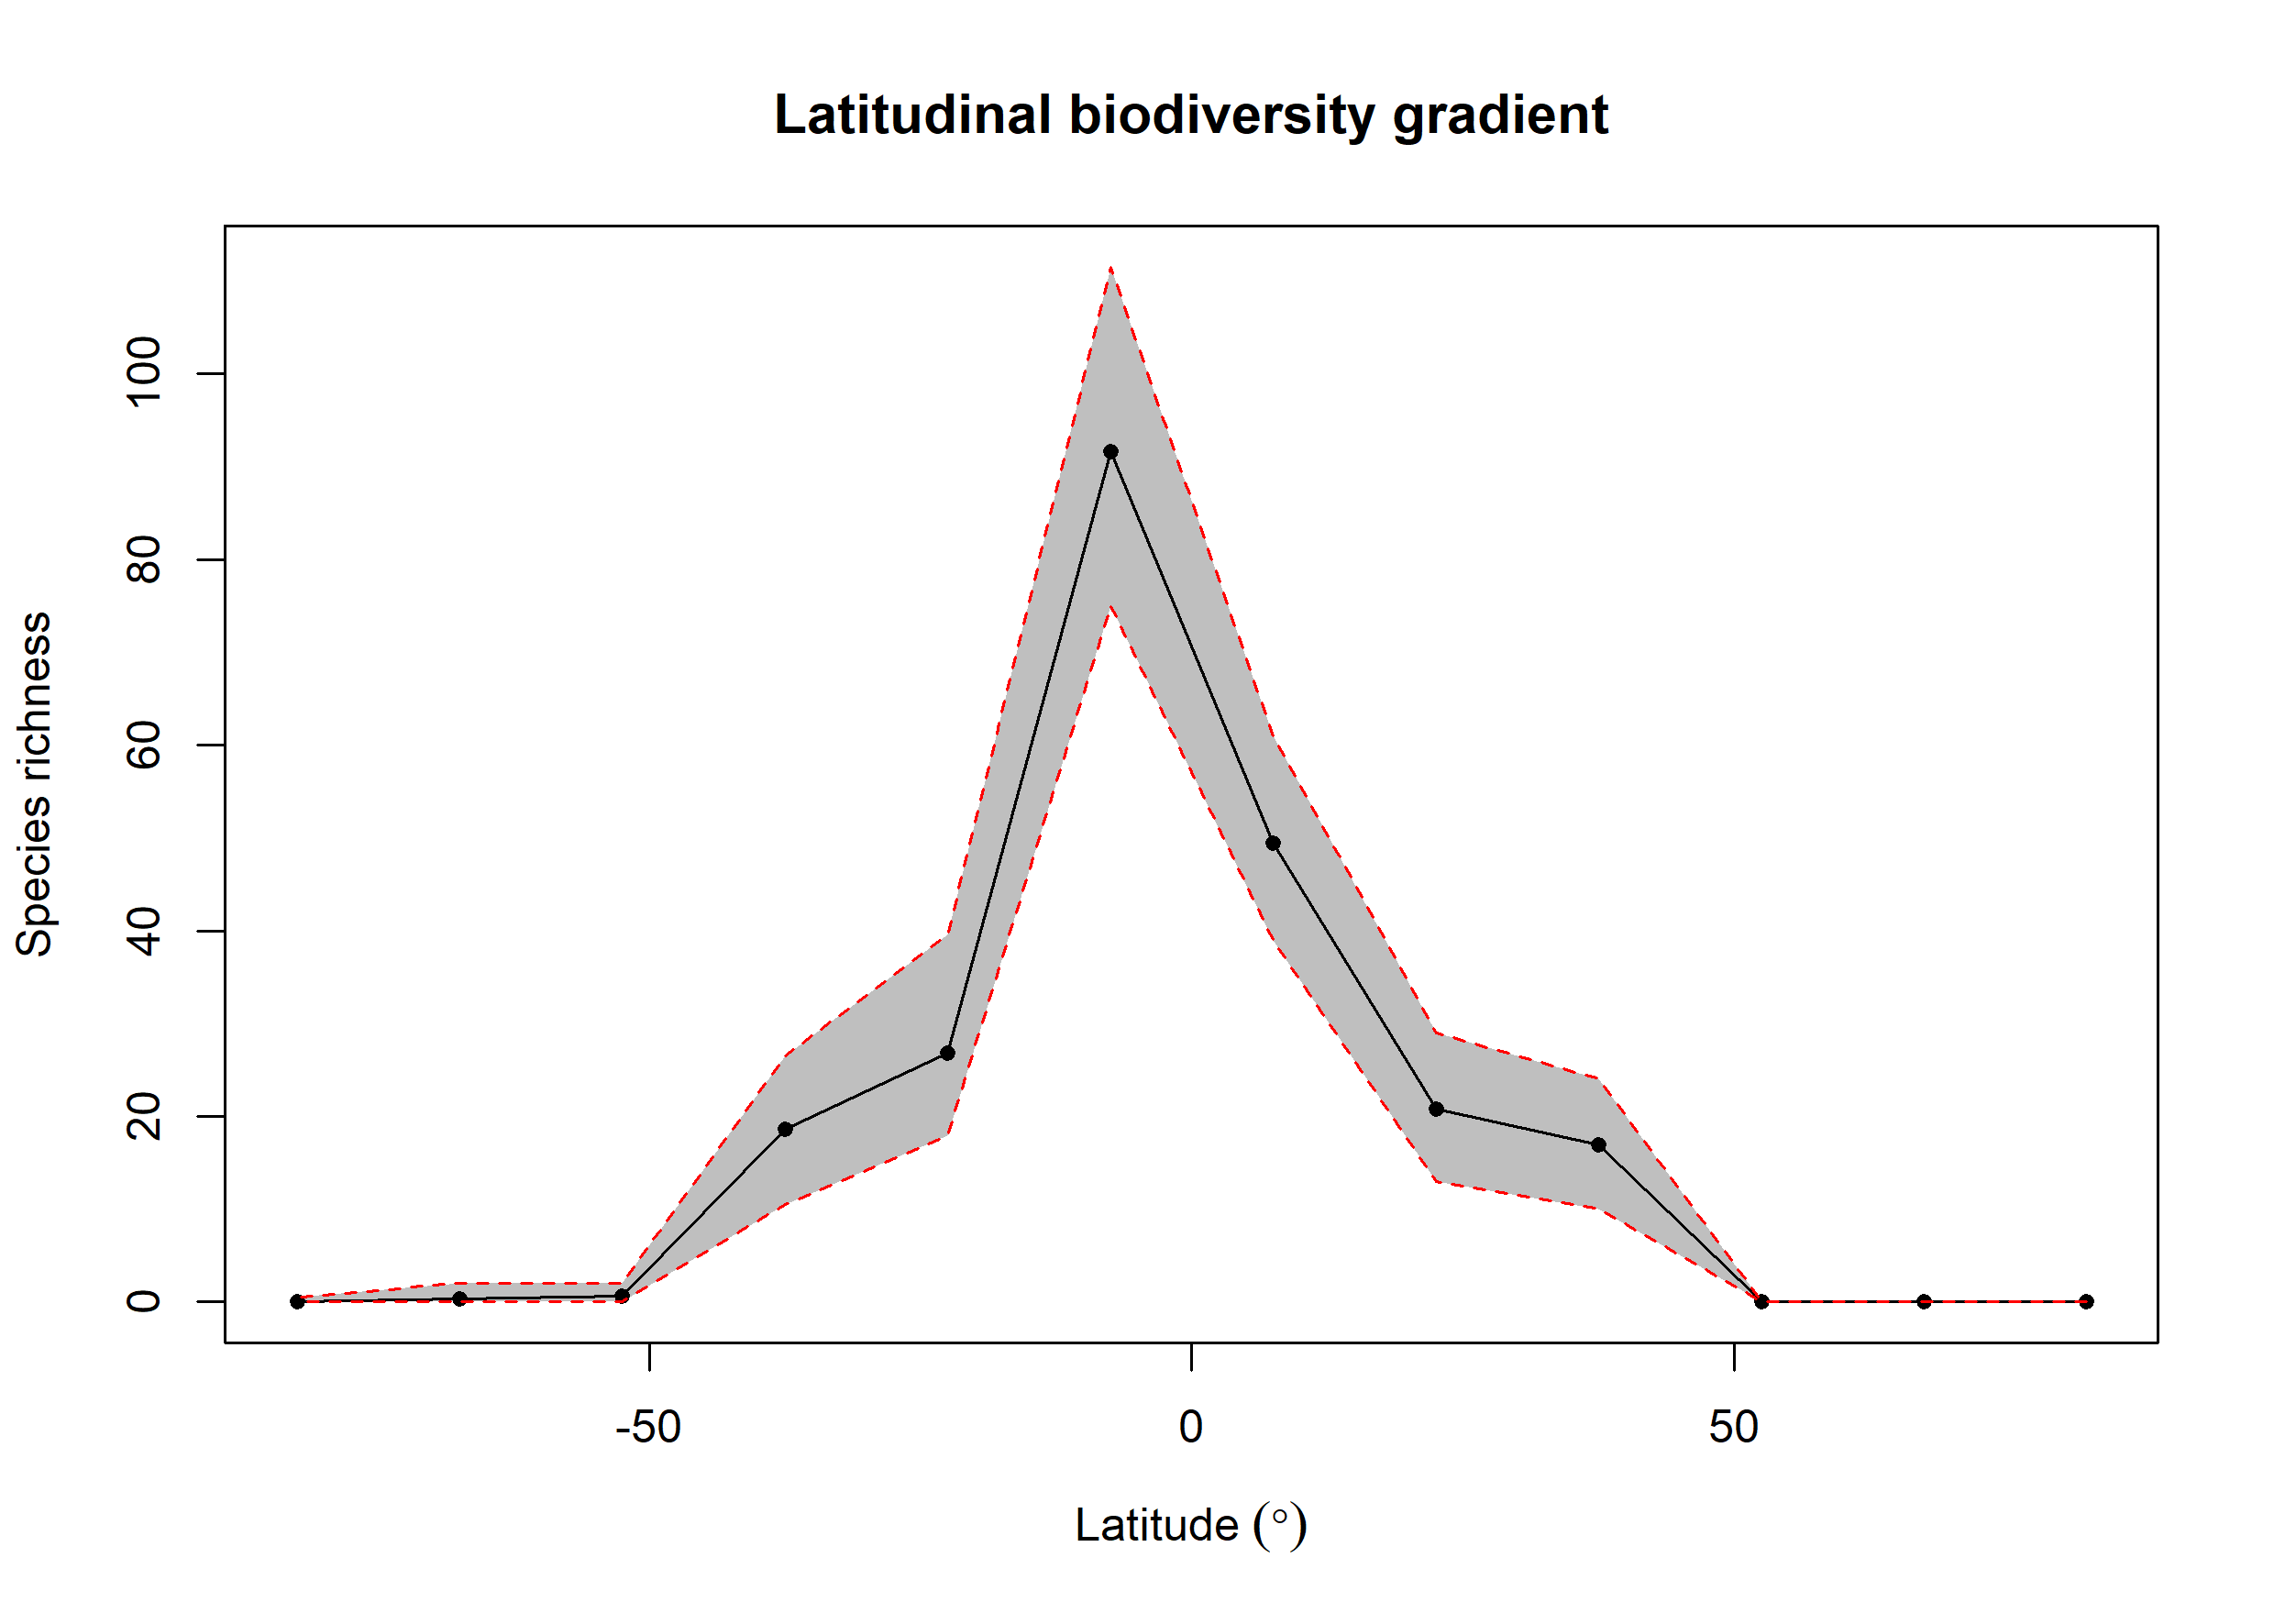

The file beside this chart, header and first rows:
bin, max, min, mid, hemisphere, mean_richness, CI.Lower, CI.Upper
1, 90, 75, 82.5, N, 0, 0, 0
2, 75, 60, 67.5, N, 0, 0, 0
3, 60, 45, 52.5, N, 0, 0, 0
4, 45, 30, 37.5, N, 16.95, 10, 24
5, 30, 15, 22.5, N, 20.77, 13, 29
6, 15, 0, 7.5, N, 49.48, 39, 61
7, 0, -15, -7.5, S, 91.62, 75, 111.5
8, -15, -30, -22.5, S, 26.81, 17.95, 39.52
9, -30, -45, -37.5, S, 18.6, 10.47, 26.52
10, -45, -60, -52.5, S, 0.62, 0, 2
11, -60, -75, -67.5, S, 0.35, 0, 2
12, -75, -90, -82.5, S, 0.03, 0, 0.525
